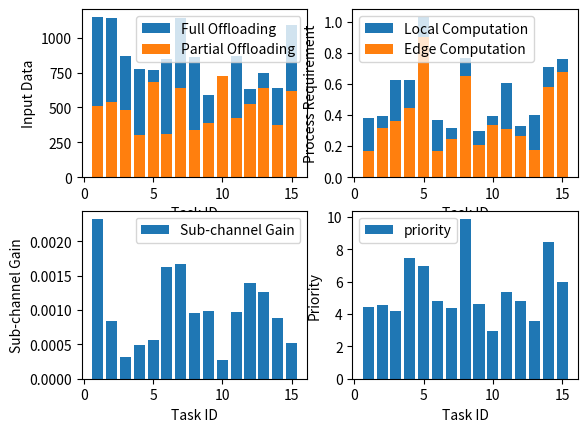

Here is the Python script that generated this plot:
import matplotlib.pyplot as plt
import numpy as np
import math


D_n = np.array(
        [0.6434760449620666, 0.6985855701819832, 0.5953202841374898, 0.6720251404961805, 0.9206210957361978,
         0.9940730855775903, 0.8470228512001519, 0.5756948858769262, 0.9678395112162889, 0.5188857824056006,
         0.8678558972843435, 0.5816600566603978, 0.9776131250172432, 0.9201693324099356, 0.8321262496463979])
X_n = np.array(
        [167232000, 319232000, 359856000, 446160000, 900176000, 165432000, 243648000, 650496000, 209328000, 332664000,
         308256000, 262752000, 174592000, 581808000, 678000000])
Y_n = np.array(
        [210560000, 76464000, 264096000, 179424000, 129336000, 205216000, 75504000, 118320000, 88736000, 60168000,
         299200000, 68608000, 223080000, 126768000, 83448000])
user_cpu = np.array(
        [1297771613.017809, 618001428.8067482, 1125608844.8521261, 838053481.4870487, 1213260766.3677754,
         719413447.7364688, 1115691295.7945516, 1227277218.1211252, 764604954.8334502, 934467049.53918,
         834192580.1475035, 1148056626.3936508, 1062324656.3660879, 969174254.3867567, 1045136843.9318776])
P_max = np.array([0.7682643064440966, 0.7358605028076793, 0.51642734214858, 0.693251432100195, 0.6657518875531107,
                        0.5505576230349652, 0.8480135128628967, 0.8233722016895986, 0.902649740396219,
                        0.5533851106324029, 0.9693683580362833, 0.9941409984422032, 0.582016145105133,
                        0.9293443212945207, 0.5039365160281808])
A = np.array([9187692.307692308, 9150769.23076923, 6966153.846153846, 6196923.076923077, 6172307.692307692,
                    6781538.461538461, 9113846.153846154, 6886153.846153846, 4732307.692307692, 4627692.307692308,
                    6935384.615384615, 5083076.923076923, 6000000.0, 5144615.384615384, 8744615.384615384])
B = np.array([4073846.1538461535, 4326153.846153846, 3858461.5384615385, 2430769.2307692305, 5458461.538461538,
                    2486153.846153846, 5126153.846153846, 2701538.4615384615, 3089230.769230769, 5778461.538461538,
                    3378461.5384615385, 4190769.2307692305, 5101538.461538461, 2990769.2307692305, 4935384.615384615])

H = np.array(
        [([0.00233117]), ([0.0008412]), ([0.0003165]), ([0.00049224]), ([0.00056272]),
         ([0.0016347]), ([0.00167008]), ([0.00095469]), ([0.00098668]), ([0.00027142]),
         ([0.00097651]), ([0.00138947]), ([0.00126355]), ([0.00087926]), ([0.00052146])])

H = H.reshape(-1)

priority = []
gain = []
value = []
for n in range(15):
    a = X_n[n] / np.sum(X_n)
    b = B[n]/np.sum(B)
    value.append(a / b)
    print(a, b)
    G = (P_max[n]) * math.pow(H[n], 2)/math.pow(10, -9)
    R = math.pow(10, 6) * math.log2(1 + G)
    l_n = (math.pow(10, -9)/math.pow(H[n], 2) + P_max[n]) * (1 + 0) * math.log(2) / math.pow(10, 6)
    ch_gain = R - math.pow(10, 6) * G / (math.log(2) * (1 + G))
    gain.append(ch_gain/10000000)
    # [2, 2, 2, 0, 2, 2, 2, 2, 0, 1, 2, 1, 2, 2, 0]

for n in range(15):
    priority.append(value[n] + gain[n])

dist = [[i+1, priority[i]] for i in range(len(priority))]
dist.sort(key=lambda x: x[1], reverse=True)

save = [ 0.91780743 , 0.80197061,  0.88782169 ,-4.01512869 , 0.4295655  , 0.6065478,
  0.85348899  ,0.90149447 , 0.32103407 , 0.71240669 , 0.75768659  ,0.92200596,
  0.20692837 , 0.7531216 , -0.09093574]

dist2 = [[i+1, save[i]] for i in range(len(save))]
dist2.sort(key=lambda x: x[1], reverse=True)

dist3 = [[i+1, gain[i]] for i in range(len(gain))]
dist3.sort(key=lambda x: x[1], reverse=True)

print("gain ", [dist3[i][0] for i in range(len(dist3))])

print("value 1", np.array(value).round(5))
print("gain 1", np.array(gain).round(5))

print("order", [dist[i][0] for i in range(len(dist))])
#print(dist)
print("save ",[ dist2[i][0] for i in range(len(dist2))])

# full_offload = [2,  2,  2, 2,  2,  2,  0,  2,  2,  0]
print(priority)
avg = np.average(priority)
print(avg)
full_offload = np.zeros(15).astype(int) + 2
for n in range(15):
    if priority[n] < avg and math.fabs(priority[n] - avg) > avg * 0.2:
        full_offload[n] = full_offload[n] - 2
print(list(full_offload))



plt.subplot(2, 2, 1)
plt.bar(np.arange(len(A))+1, A/8000, label="Full Offloading")
plt.bar(np.arange(len(B))+1, B/8000, label="Partial Offloading")
plt.xlabel("Task ID")
plt.ylabel("Input Data")
plt.legend()

plt.subplot(2,2,2)
plt.bar(np.arange(len(A))+1, (X_n + Y_n) /math.pow(10, 9), label="Local Computation")
plt.bar(np.arange(len(B))+1, X_n/math.pow(10, 9), label="Edge Computation")
plt.xlabel("Task ID")
plt.ylabel("Process Requirement")
plt.legend()

plt.subplot(2,2,3)
plt.bar(np.arange(len(H))+1, H, label="Sub-channel Gain")
plt.xlabel("Task ID")
plt.ylabel("Sub-channel Gain")
plt.legend()

plt.subplot(2,2,4)
#plt.bar(np.arange(len(H))+1, save, label="Save")
plt.bar(np.arange(len(H))+1, np.array(priority)*3, label="priority")
plt.xlabel("Task ID")
plt.ylabel("Priority")
plt.legend()

print("total computation", X_n/math.pow(10, 9), Y_n/math.pow(10, 9))

plt.show()

# [1, 7, 12, 3, 11, 10, 2, 8, 5, 6, 13, 14, 9, 15, 4]